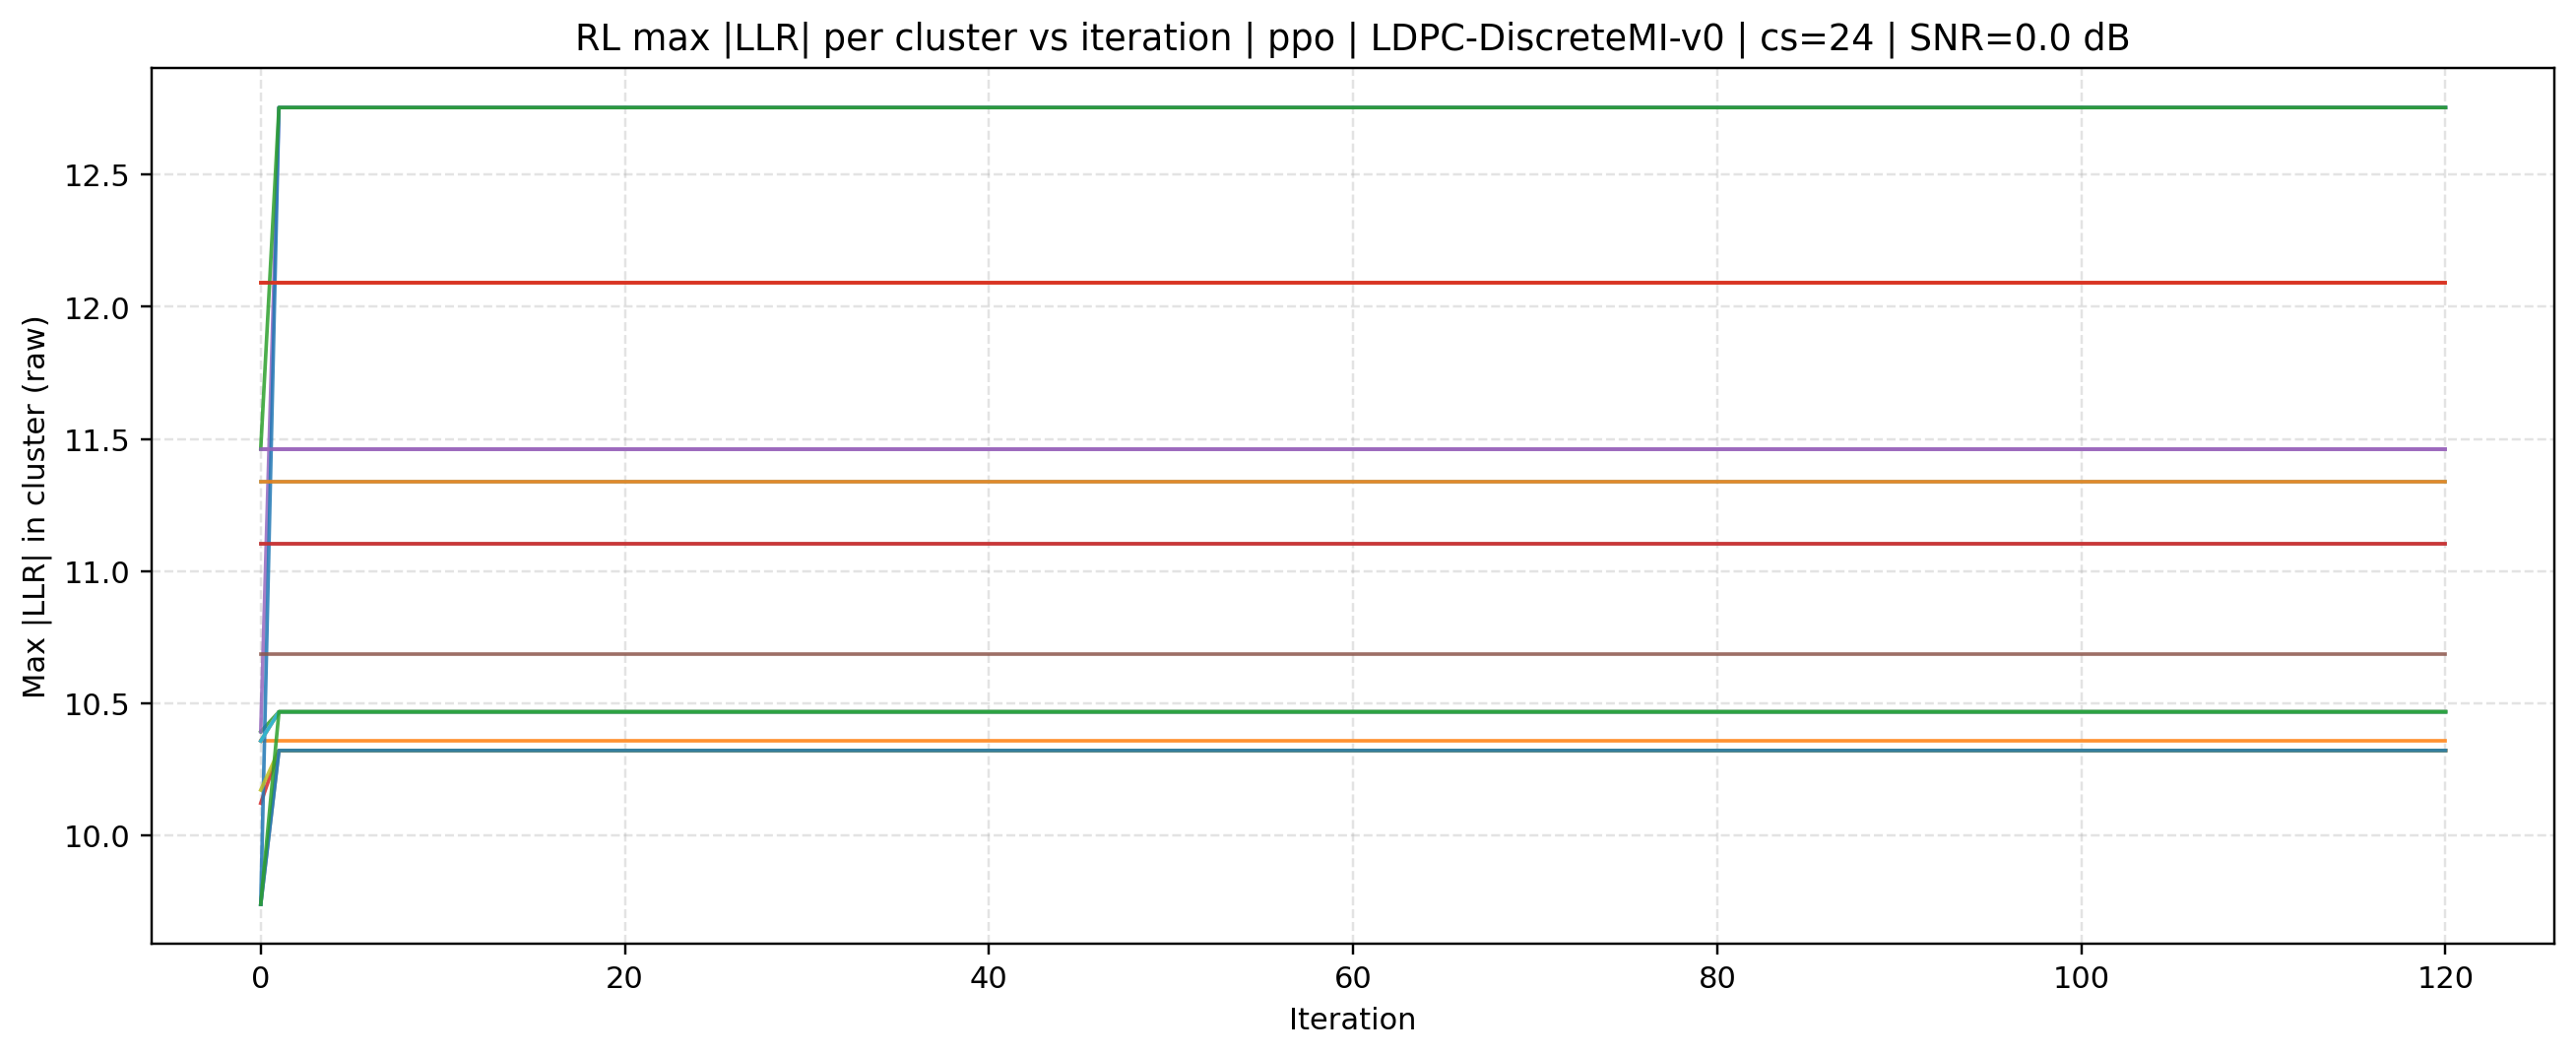

The data file committed next to this chart (first rows):
source, mode, cluster_size, iteration, cluster_id, max_abs_llr, snr_db
rl, ppo | LDPC-DiscreteMI-v0, 24, 0, 0, 11.46, 0.0
rl, ppo | LDPC-DiscreteMI-v0, 24, 0, 1, 10.36, 0.0
rl, ppo | LDPC-DiscreteMI-v0, 24, 0, 2, 10.39, 0.0
rl, ppo | LDPC-DiscreteMI-v0, 24, 0, 3, 10.12, 0.0
rl, ppo | LDPC-DiscreteMI-v0, 24, 0, 4, 10.39, 0.0
rl, ppo | LDPC-DiscreteMI-v0, 24, 0, 5, 12.09, 0.0
rl, ppo | LDPC-DiscreteMI-v0, 24, 0, 6, 11.46, 0.0
rl, ppo | LDPC-DiscreteMI-v0, 24, 0, 7, 11.1, 0.0
rl, ppo | LDPC-DiscreteMI-v0, 24, 0, 8, 10.36, 0.0
rl, ppo | LDPC-DiscreteMI-v0, 24, 0, 9, 11.34, 0.0
rl, ppo | LDPC-DiscreteMI-v0, 24, 0, 10, 9.739, 0.0
rl, ppo | LDPC-DiscreteMI-v0, 24, 0, 11, 12.09, 0.0
rl, ppo | LDPC-DiscreteMI-v0, 24, 0, 12, 11.46, 0.0
rl, ppo | LDPC-DiscreteMI-v0, 24, 0, 13, 12.09, 0.0
rl, ppo | LDPC-DiscreteMI-v0, 24, 0, 14, 11.46, 0.0
rl, ppo | LDPC-DiscreteMI-v0, 24, 0, 15, 10.68, 0.0
rl, ppo | LDPC-DiscreteMI-v0, 24, 0, 16, 10.36, 0.0
rl, ppo | LDPC-DiscreteMI-v0, 24, 0, 17, 9.739, 0.0
rl, ppo | LDPC-DiscreteMI-v0, 24, 0, 18, 10.17, 0.0
rl, ppo | LDPC-DiscreteMI-v0, 24, 0, 19, 10.36, 0.0
rl, ppo | LDPC-DiscreteMI-v0, 24, 0, 20, 9.739, 0.0
rl, ppo | LDPC-DiscreteMI-v0, 24, 0, 21, 11.34, 0.0
rl, ppo | LDPC-DiscreteMI-v0, 24, 0, 22, 9.739, 0.0
rl, ppo | LDPC-DiscreteMI-v0, 24, 0, 23, 11.1, 0.0
rl, ppo | LDPC-DiscreteMI-v0, 24, 1, 0, 11.46, 0.0
rl, ppo | LDPC-DiscreteMI-v0, 24, 1, 1, 10.36, 0.0
rl, ppo | LDPC-DiscreteMI-v0, 24, 1, 2, 10.47, 0.0
rl, ppo | LDPC-DiscreteMI-v0, 24, 1, 3, 10.32, 0.0
rl, ppo | LDPC-DiscreteMI-v0, 24, 1, 4, 12.75, 0.0
rl, ppo | LDPC-DiscreteMI-v0, 24, 1, 5, 12.09, 0.0
rl, ppo | LDPC-DiscreteMI-v0, 24, 1, 6, 11.46, 0.0
rl, ppo | LDPC-DiscreteMI-v0, 24, 1, 7, 11.1, 0.0
rl, ppo | LDPC-DiscreteMI-v0, 24, 1, 8, 10.47, 0.0
rl, ppo | LDPC-DiscreteMI-v0, 24, 1, 9, 11.34, 0.0
rl, ppo | LDPC-DiscreteMI-v0, 24, 1, 10, 12.75, 0.0
rl, ppo | LDPC-DiscreteMI-v0, 24, 1, 11, 12.09, 0.0
rl, ppo | LDPC-DiscreteMI-v0, 24, 1, 12, 12.75, 0.0
rl, ppo | LDPC-DiscreteMI-v0, 24, 1, 13, 12.09, 0.0
rl, ppo | LDPC-DiscreteMI-v0, 24, 1, 14, 11.46, 0.0
rl, ppo | LDPC-DiscreteMI-v0, 24, 1, 15, 10.68, 0.0
rl, ppo | LDPC-DiscreteMI-v0, 24, 1, 16, 10.47, 0.0
rl, ppo | LDPC-DiscreteMI-v0, 24, 1, 17, 10.32, 0.0
rl, ppo | LDPC-DiscreteMI-v0, 24, 1, 18, 10.32, 0.0
rl, ppo | LDPC-DiscreteMI-v0, 24, 1, 19, 10.47, 0.0
rl, ppo | LDPC-DiscreteMI-v0, 24, 1, 20, 10.32, 0.0
rl, ppo | LDPC-DiscreteMI-v0, 24, 1, 21, 11.34, 0.0
rl, ppo | LDPC-DiscreteMI-v0, 24, 1, 22, 10.47, 0.0
rl, ppo | LDPC-DiscreteMI-v0, 24, 1, 23, 11.1, 0.0
rl, ppo | LDPC-DiscreteMI-v0, 24, 2, 0, 11.46, 0.0
rl, ppo | LDPC-DiscreteMI-v0, 24, 2, 1, 10.36, 0.0
rl, ppo | LDPC-DiscreteMI-v0, 24, 2, 2, 10.47, 0.0
rl, ppo | LDPC-DiscreteMI-v0, 24, 2, 3, 10.32, 0.0
rl, ppo | LDPC-DiscreteMI-v0, 24, 2, 4, 12.75, 0.0
rl, ppo | LDPC-DiscreteMI-v0, 24, 2, 5, 12.09, 0.0
rl, ppo | LDPC-DiscreteMI-v0, 24, 2, 6, 11.46, 0.0
rl, ppo | LDPC-DiscreteMI-v0, 24, 2, 7, 11.1, 0.0
rl, ppo | LDPC-DiscreteMI-v0, 24, 2, 8, 10.47, 0.0
rl, ppo | LDPC-DiscreteMI-v0, 24, 2, 9, 11.34, 0.0
rl, ppo | LDPC-DiscreteMI-v0, 24, 2, 10, 12.75, 0.0
rl, ppo | LDPC-DiscreteMI-v0, 24, 2, 11, 12.09, 0.0
... 2,844 more rows
